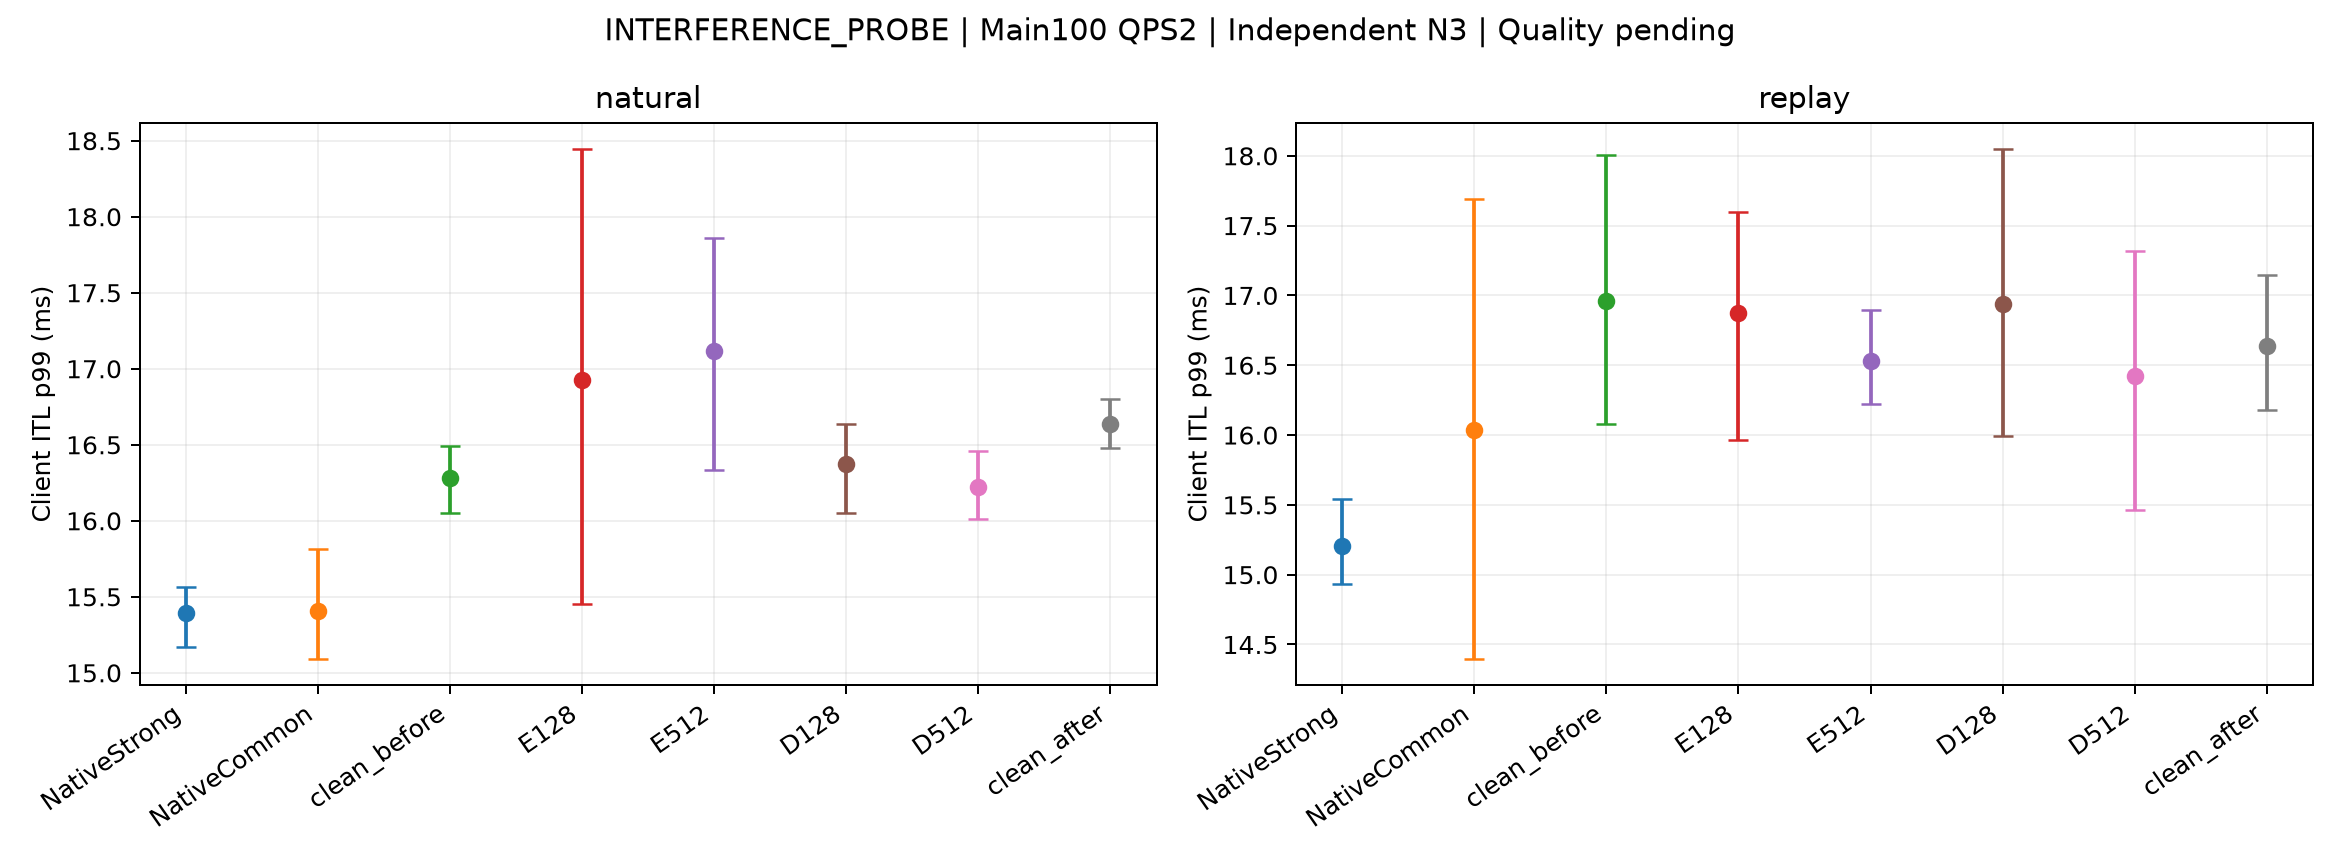

The data file committed next to this chart (first rows):
mode, arm, metric, start_mean, CI_low, CI_high, independent_starts, scope
natural, NativeStrong, ITL_p99_ms, 15.39, 15.17, 15.56, 3, Unrelated probe work is excluded from Ma…
natural, NativeCommon, ITL_p99_ms, 15.41, 15.09, 15.82, 3, Unrelated probe work is excluded from Ma…
natural, clean_before, ITL_p99_ms, 16.28, 16.05, 16.49, 3, Unrelated probe work is excluded from Ma…
natural, E128, ITL_p99_ms, 16.93, 15.45, 18.45, 3, Unrelated probe work is excluded from Ma…
natural, E512, ITL_p99_ms, 17.12, 16.33, 17.86, 3, Unrelated probe work is excluded from Ma…
natural, D128, ITL_p99_ms, 16.37, 16.05, 16.64, 3, Unrelated probe work is excluded from Ma…
natural, D512, ITL_p99_ms, 16.22, 16.01, 16.46, 3, Unrelated probe work is excluded from Ma…
natural, clean_after, ITL_p99_ms, 16.63, 16.48, 16.8, 3, Unrelated probe work is excluded from Ma…
replay, NativeStrong, ITL_p99_ms, 15.2, 14.93, 15.54, 3, Unrelated probe work is excluded from Ma…
replay, NativeCommon, ITL_p99_ms, 16.03, 14.39, 17.69, 3, Unrelated probe work is excluded from Ma…
replay, clean_before, ITL_p99_ms, 16.96, 16.08, 18.01, 3, Unrelated probe work is excluded from Ma…
replay, E128, ITL_p99_ms, 16.87, 15.97, 17.6, 3, Unrelated probe work is excluded from Ma…
replay, E512, ITL_p99_ms, 16.53, 16.22, 16.89, 3, Unrelated probe work is excluded from Ma…
replay, D128, ITL_p99_ms, 16.94, 15.99, 18.05, 3, Unrelated probe work is excluded from Ma…
replay, D512, ITL_p99_ms, 16.42, 15.46, 17.32, 3, Unrelated probe work is excluded from Ma…
replay, clean_after, ITL_p99_ms, 16.64, 16.18, 17.14, 3, Unrelated probe work is excluded from Ma…
